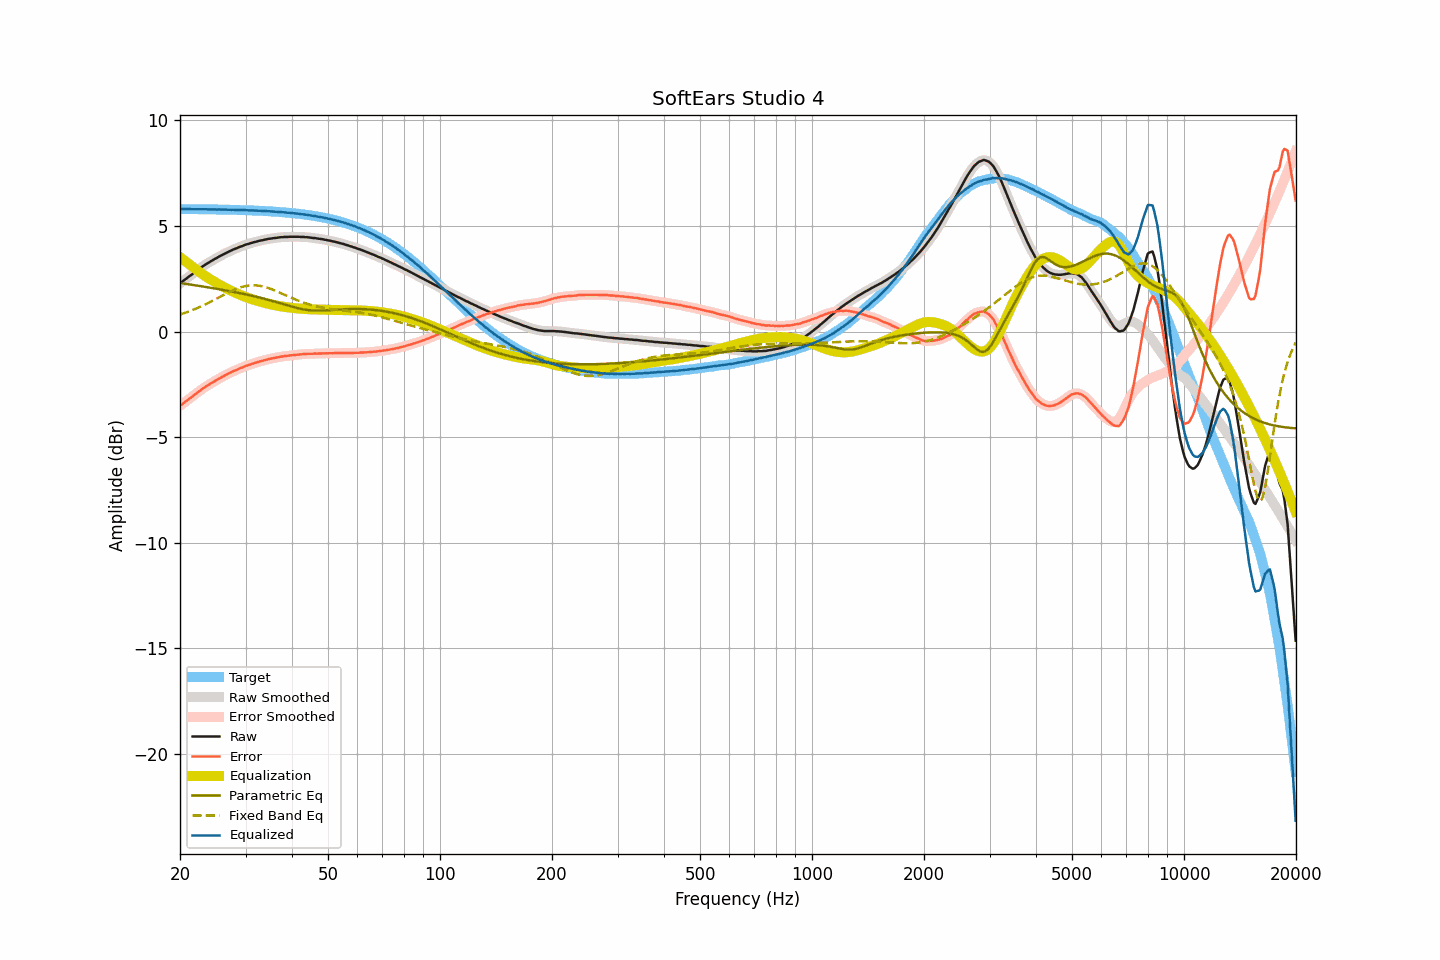

Values plotted in this chart, from the file beside it:
frequency, raw, smoothed, error, error_smoothed, equalization, parametric_eq, fixed_band_eq, equalized_raw, equalized_smoothed, target
20.00, 2.28, 2.28, -3.52, -3.52, 3.52, 2.30, 0.81, 5.80, 5.80, 5.80
20.20, 2.34, 2.34, -3.46, -3.46, 3.46, 2.29, 0.83, 5.80, 5.80, 5.80
20.40, 2.40, 2.40, -3.40, -3.40, 3.40, 2.28, 0.86, 5.81, 5.80, 5.80
20.61, 2.46, 2.46, -3.34, -3.35, 3.35, 2.27, 0.88, 5.81, 5.80, 5.80
20.81, 2.51, 2.51, -3.29, -3.29, 3.29, 2.25, 0.91, 5.80, 5.80, 5.80
21.02, 2.57, 2.57, -3.23, -3.23, 3.23, 2.24, 0.94, 5.80, 5.80, 5.80
21.23, 2.63, 2.63, -3.17, -3.17, 3.17, 2.23, 0.96, 5.80, 5.80, 5.80
21.44, 2.68, 2.68, -3.12, -3.12, 3.11, 2.22, 0.99, 5.80, 5.80, 5.80
21.66, 2.74, 2.74, -3.06, -3.06, 3.06, 2.21, 1.02, 5.80, 5.80, 5.80
21.87, 2.80, 2.80, -3.00, -3.00, 3.00, 2.20, 1.06, 5.80, 5.80, 5.80
22.09, 2.86, 2.86, -2.94, -2.94, 2.94, 2.18, 1.09, 5.80, 5.80, 5.80
22.31, 2.91, 2.91, -2.88, -2.88, 2.88, 2.17, 1.12, 5.79, 5.80, 5.80
22.54, 2.97, 2.97, -2.83, -2.83, 2.83, 2.16, 1.15, 5.80, 5.79, 5.80
22.76, 3.02, 3.02, -2.77, -2.77, 2.77, 2.15, 1.19, 5.79, 5.79, 5.79
22.99, 3.08, 3.08, -2.71, -2.72, 2.72, 2.14, 1.22, 5.80, 5.79, 5.79
23.22, 3.13, 3.13, -2.66, -2.66, 2.66, 2.12, 1.26, 5.79, 5.79, 5.79
23.45, 3.18, 3.18, -2.61, -2.61, 2.61, 2.11, 1.29, 5.79, 5.79, 5.79
23.69, 3.23, 3.23, -2.56, -2.56, 2.56, 2.10, 1.33, 5.79, 5.79, 5.79
23.92, 3.27, 3.27, -2.52, -2.52, 2.52, 2.09, 1.37, 5.79, 5.79, 5.79
24.16, 3.32, 3.32, -2.47, -2.47, 2.47, 2.07, 1.41, 5.79, 5.79, 5.79
24.40, 3.36, 3.36, -2.43, -2.42, 2.42, 2.06, 1.45, 5.78, 5.79, 5.79
24.65, 3.41, 3.41, -2.38, -2.38, 2.38, 2.05, 1.49, 5.79, 5.78, 5.79
24.89, 3.45, 3.45, -2.33, -2.33, 2.33, 2.03, 1.53, 5.78, 5.78, 5.78
25.14, 3.49, 3.50, -2.29, -2.29, 2.29, 2.02, 1.57, 5.78, 5.78, 5.78
25.39, 3.54, 3.54, -2.24, -2.24, 2.24, 2.01, 1.61, 5.78, 5.78, 5.78
25.65, 3.58, 3.58, -2.20, -2.20, 2.20, 1.99, 1.65, 5.78, 5.78, 5.78
25.91, 3.62, 3.62, -2.16, -2.16, 2.16, 1.98, 1.69, 5.78, 5.78, 5.78
26.16, 3.66, 3.66, -2.12, -2.12, 2.12, 1.97, 1.73, 5.78, 5.78, 5.78
26.43, 3.70, 3.70, -2.08, -2.08, 2.08, 1.95, 1.77, 5.78, 5.78, 5.78
26.69, 3.74, 3.74, -2.03, -2.04, 2.04, 1.94, 1.81, 5.78, 5.77, 5.77
26.96, 3.77, 3.77, -2.00, -2.00, 2.00, 1.93, 1.85, 5.77, 5.77, 5.77
27.23, 3.81, 3.81, -1.96, -1.96, 1.96, 1.91, 1.88, 5.77, 5.77, 5.77
27.50, 3.84, 3.84, -1.93, -1.92, 1.92, 1.90, 1.92, 5.77, 5.77, 5.77
27.77, 3.88, 3.88, -1.89, -1.89, 1.89, 1.88, 1.95, 5.77, 5.77, 5.77
28.05, 3.91, 3.91, -1.85, -1.85, 1.85, 1.87, 1.99, 5.76, 5.76, 5.76
28.33, 3.94, 3.94, -1.82, -1.82, 1.82, 1.85, 2.02, 5.76, 5.76, 5.76
28.62, 3.97, 3.97, -1.79, -1.79, 1.79, 1.84, 2.05, 5.76, 5.76, 5.76
28.90, 4.01, 4.00, -1.75, -1.75, 1.75, 1.82, 2.08, 5.76, 5.76, 5.76
29.19, 4.03, 4.03, -1.72, -1.72, 1.72, 1.81, 2.10, 5.75, 5.76, 5.76
29.48, 4.06, 4.06, -1.69, -1.69, 1.69, 1.79, 2.12, 5.75, 5.75, 5.75
29.78, 4.09, 4.09, -1.66, -1.66, 1.66, 1.78, 2.14, 5.75, 5.75, 5.75
30.08, 4.12, 4.12, -1.63, -1.63, 1.63, 1.76, 2.16, 5.75, 5.75, 5.75
30.38, 4.14, 4.14, -1.60, -1.60, 1.60, 1.74, 2.17, 5.74, 5.75, 5.75
30.68, 4.16, 4.16, -1.58, -1.58, 1.58, 1.73, 2.18, 5.74, 5.74, 5.74
30.99, 4.19, 4.19, -1.55, -1.55, 1.55, 1.71, 2.19, 5.74, 5.74, 5.74
31.30, 4.21, 4.21, -1.53, -1.53, 1.53, 1.69, 2.19, 5.74, 5.74, 5.74
31.61, 4.23, 4.23, -1.50, -1.50, 1.50, 1.67, 2.19, 5.73, 5.73, 5.73
31.93, 4.25, 4.25, -1.48, -1.48, 1.48, 1.66, 2.19, 5.73, 5.73, 5.73
32.24, 4.27, 4.27, -1.46, -1.46, 1.46, 1.64, 2.18, 5.73, 5.73, 5.73
32.57, 4.29, 4.29, -1.43, -1.43, 1.43, 1.62, 2.17, 5.72, 5.72, 5.72
32.89, 4.31, 4.31, -1.41, -1.41, 1.41, 1.60, 2.16, 5.72, 5.72, 5.72
33.22, 4.32, 4.33, -1.39, -1.39, 1.39, 1.58, 2.15, 5.71, 5.72, 5.72
33.55, 4.34, 4.34, -1.37, -1.37, 1.37, 1.56, 2.13, 5.71, 5.71, 5.71
33.89, 4.36, 4.36, -1.35, -1.35, 1.35, 1.54, 2.11, 5.71, 5.71, 5.71
34.23, 4.37, 4.37, -1.33, -1.33, 1.33, 1.52, 2.09, 5.70, 5.71, 5.70
34.57, 4.39, 4.39, -1.31, -1.31, 1.31, 1.50, 2.06, 5.70, 5.70, 5.70
34.92, 4.40, 4.40, -1.29, -1.29, 1.30, 1.48, 2.03, 5.70, 5.70, 5.69
35.27, 4.41, 4.41, -1.28, -1.28, 1.28, 1.46, 2.01, 5.69, 5.69, 5.69
35.62, 4.42, 4.42, -1.26, -1.26, 1.26, 1.44, 1.98, 5.68, 5.68, 5.69
35.97, 4.43, 4.43, -1.25, -1.25, 1.25, 1.41, 1.94, 5.68, 5.68, 5.68
... 635 more rows
